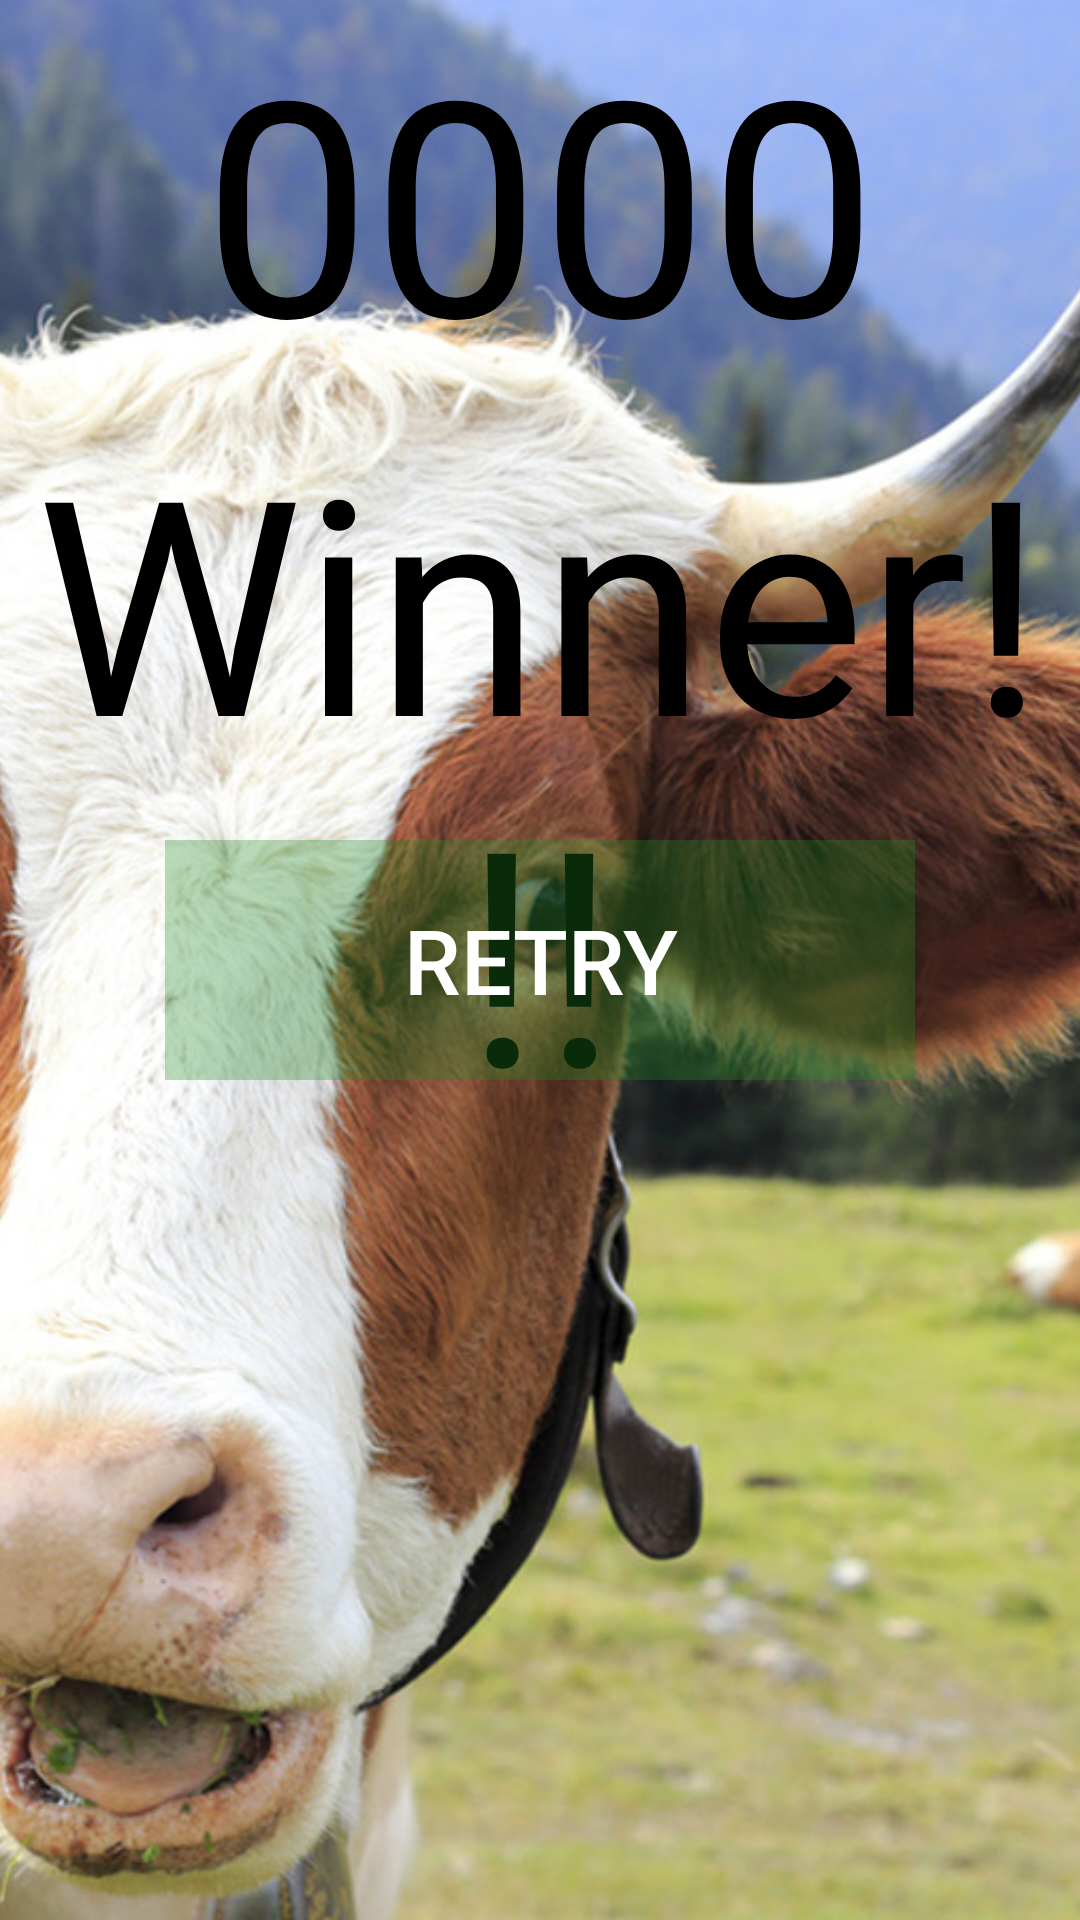

Produce the Android XML layout that renders to this screen, including the resource entries it uses.
<!-- AndroidManifest.xml: application theme Theme.Bullscows -->
<!-- res/layout/win.xml -->
<?xml version="1.0" encoding="utf-8"?>
<androidx.constraintlayout.widget.ConstraintLayout xmlns:android="http://schemas.android.com/apk/res/android"
    android:layout_width="match_parent"
    android:layout_height="match_parent"
    xmlns:app="http://schemas.android.com/apk/res-auto">

    <ImageView
        android:layout_width="match_parent"
        android:layout_height="match_parent"
        android:src = "@drawable/winner"
        android:scaleType="centerCrop"/>

    <TextView
        android:layout_width="match_parent"
        android:layout_height="wrap_content"
        android:text="0000"
        android:textSize="100sp"
        android:textColor="@color/black"
        app:layout_constraintTop_toTopOf="parent"
        android:id="@+id/number"
        android:gravity="center"
        />


    <TextView
        android:layout_width="match_parent"
        android:layout_height="wrap_content"
        android:text="Winner!!!"
        android:textSize="100sp"
        android:textColor="@color/black"
        app:layout_constraintTop_toBottomOf="@id/number"
        android:gravity="center"
        />
    <Button
        style="@style/Widget.AppCompat.Button.Borderless.Colored"
        android:id = "@+id/play"
        android:layout_width="250dp"
        android:layout_height="80dp"
        app:layout_constraintBottom_toBottomOf="parent"
        app:layout_constraintTop_toTopOf="parent"
        app:layout_constraintStart_toStartOf="parent"
        app:layout_constraintEnd_toEndOf="parent"
        android:background="@color/green50"
        android:text="retry"
        android:textSize="30sp"
        android:textColor="@color/white"/>

</androidx.constraintlayout.widget.ConstraintLayout>
<!-- resources referenced by this layout -->
<resources>
  <color name="black">#FF000000</color>
  <color name="green50">#50228B22</color>
  <color name="white">#FFFFFFFF</color>
  <!-- drawable winner: jpg bitmap (drawable, 358890 bytes) -->
  <style name="Theme.Bullscows" parent="Theme.MaterialComponents.DayNight.DarkActionBar">
          
          <item name="colorPrimary">@color/purple_500</item>
          <item name="colorPrimaryVariant">@color/purple_700</item>
          <item name="colorOnPrimary">@color/white</item>
          
          <item name="colorSecondary">@color/teal_200</item>
          <item name="colorSecondaryVariant">@color/teal_700</item>
          <item name="colorOnSecondary">@color/black</item>
          
          <item name="android:statusBarColor" tools:targetApi="l">?attr/colorPrimaryVariant</item>
          
      </style>
  <color name="purple_500">#FF6200EE</color>
  <color name="purple_700">#FF3700B3</color>
  <color name="teal_200">#FF03DAC5</color>
  <color name="teal_700">#FF018786</color>
</resources>
